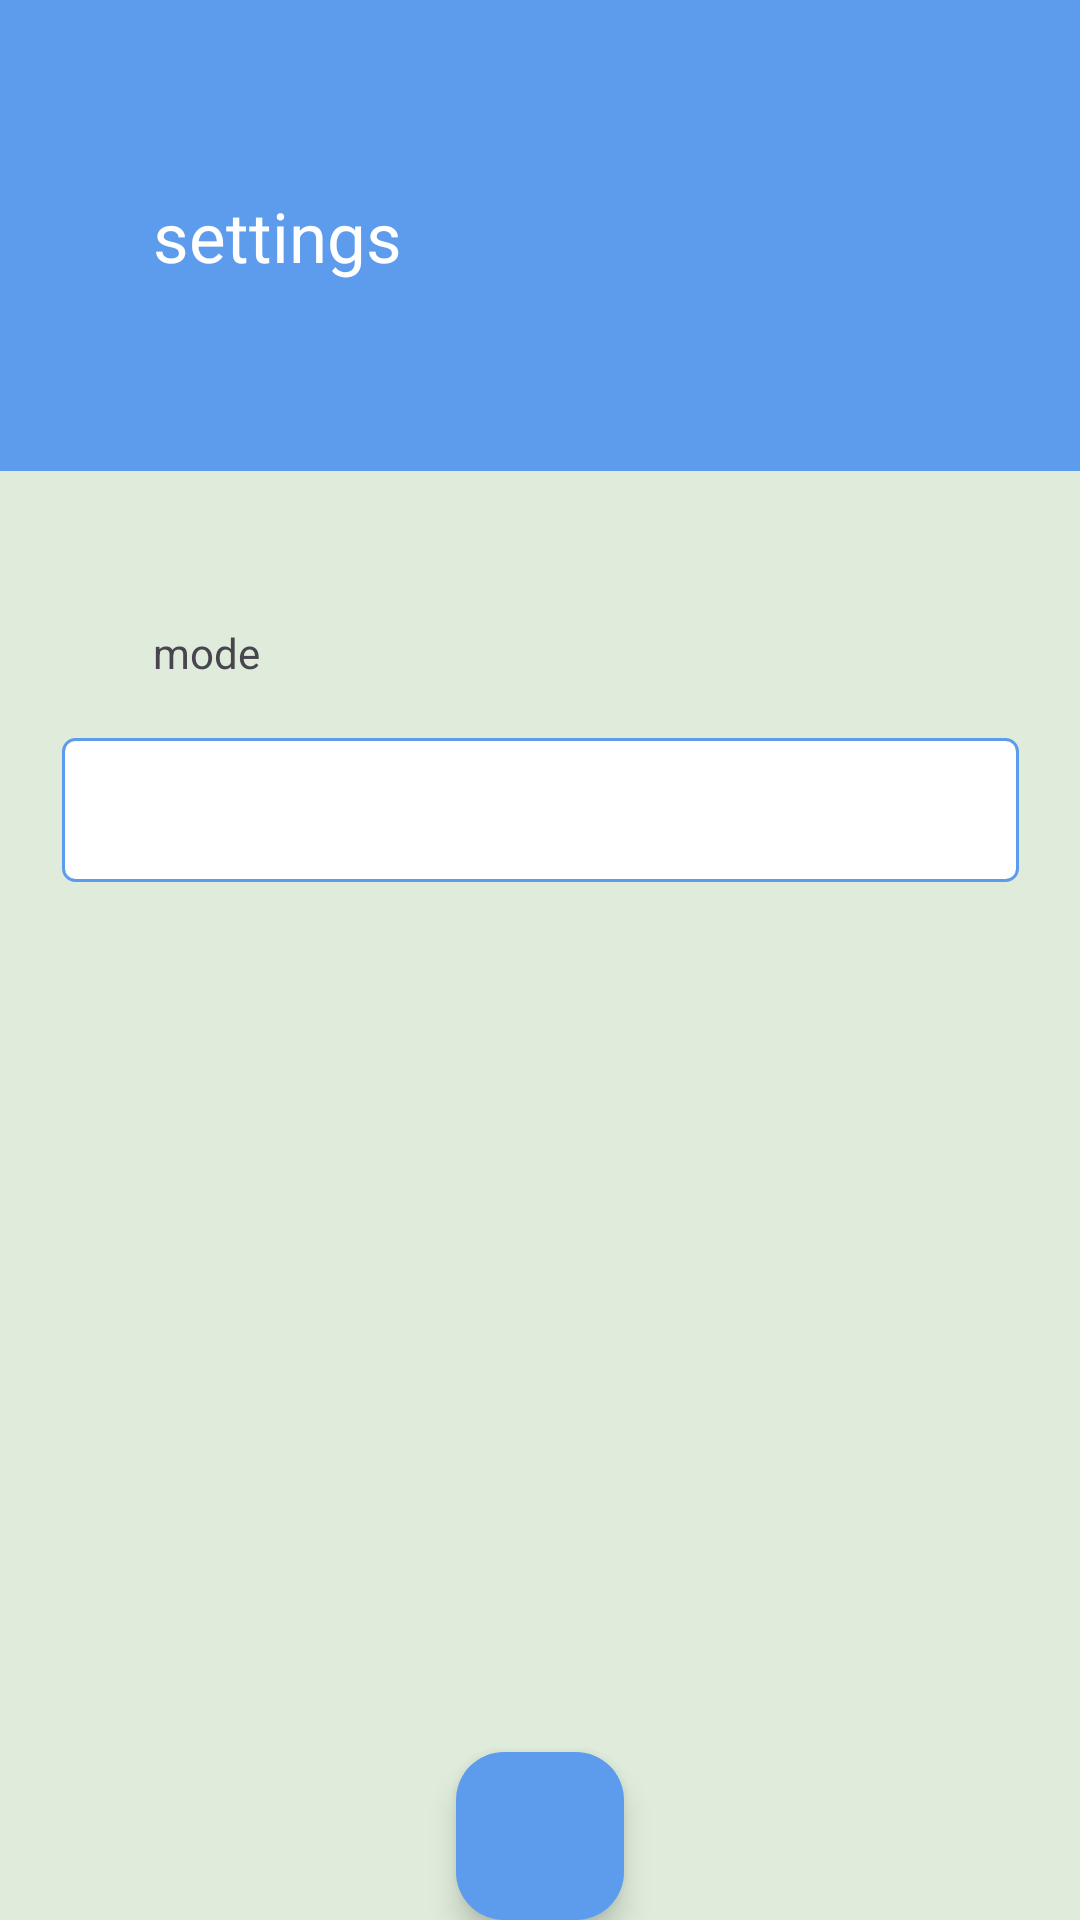

Android layout source for this screen:
<!-- AndroidManifest.xml: application theme Theme.Advanced_Todo -->
<!-- res/layout/fragment_option_frgment.xml -->
<?xml version="1.0" encoding="utf-8"?>
<FrameLayout xmlns:android="http://schemas.android.com/apk/res/android"
    xmlns:tools="http://schemas.android.com/tools"
    android:layout_width="match_parent"
    android:layout_height="match_parent"
    xmlns:app="http://schemas.android.com/apk/res-auto"
    tools:context=".view.optionFrgment">
<androidx.constraintlayout.widget.ConstraintLayout
    android:layout_width="match_parent"
    android:layout_height="match_parent">
    <androidx.constraintlayout.widget.ConstraintLayout
        android:id="@+id/constraintLayout1"
        android:layout_width="match_parent"
        app:layout_constraintTop_toTopOf="parent"
        app:layout_constraintLeft_toLeftOf="parent"
        app:layout_constraintRight_toRightOf="parent"
        android:layout_height="157dp"
        android:background="@color/TextBlue"
        >

        <TextView
            android:id="@+id/textView2"
            android:layout_width="wrap_content"
            android:layout_height="wrap_content"
            android:layout_marginLeft="51dp"
            android:text="settings"
            android:textColor="@android:color/white"
            android:textSize="23sp"
            app:layout_constraintBottom_toBottomOf="parent"
            app:layout_constraintLeft_toLeftOf="parent"
            app:layout_constraintTop_toTopOf="parent">

        </TextView>


    </androidx.constraintlayout.widget.ConstraintLayout>

    <androidx.constraintlayout.widget.ConstraintLayout
        android:layout_width="match_parent"
        app:layout_constraintTop_toBottomOf="@id/constraintLayout1"
        android:background="@color/bg_color"
        app:layout_constraintBottom_toBottomOf="parent"
        app:layout_constraintLeft_toLeftOf="parent"
        app:layout_constraintRight_toRightOf="parent"
        android:layout_height="0dp">

        <TextView
            android:id="@+id/textView4"
            android:layout_width="wrap_content"
            android:layout_height="wrap_content"
            android:layout_margin="51dp"
            android:text="mode"
            app:layout_constraintStart_toStartOf="parent"
            app:layout_constraintTop_toTopOf="parent" />


        <androidx.appcompat.widget.AppCompatSpinner
            android:id="@+id/ModeSpinner"
            android:textColor = "@color/TextSpinner"
            android:layout_width="319dp"
            android:layout_height="48dp"
            android:layout_marginLeft="37dp"
            android:layout_marginRight="37dp"
            android:layout_marginTop="19dp"
            android:popupBackground="@color/whiteColor"
            android:background="@drawable/spinnerstyle"
            app:layout_constraintEnd_toEndOf="parent"
            app:layout_constraintStart_toStartOf="parent"
            app:layout_constraintTop_toBottomOf="@+id/textView4" />

        <com.google.android.material.floatingactionbutton.FloatingActionButton
            android:id="@+id/floatingActionButton"
            android:layout_width="wrap_content"
            android:layout_height="wrap_content"
            android:clickable="true"
            android:src="@drawable/baseline_done_24"
            app:layout_constraintBottom_toBottomOf="parent"
            app:layout_constraintEnd_toEndOf="parent"
            app:layout_constraintStart_toStartOf="parent"
            android:backgroundTint="@color/TextBlue"
            android:tint="#FFFFFF"
            android:contentDescription="TODO" />
    </androidx.constraintlayout.widget.ConstraintLayout>



</androidx.constraintlayout.widget.ConstraintLayout>

</FrameLayout>
<!-- resources referenced by this layout -->
<resources>
  <color name="TextBlue">#5D9CEC</color>
  <color name="TextSpinner">#000000</color>
  <color name="bg_color">#DFECDB</color>
  <color name="whiteColor">#FFFFFF</color>
  <!-- drawable spinnerstyle (drawable) -->
  <shape xmlns:android="http://schemas.android.com/apk/res/android"
      android:shape="rectangle">
      <stroke
          android:width="1dp"
      android:color="@color/TextBlue" /> 
      <solid android:color="@color/whiteColor" /> 
  
      <corners android:radius="4dp" /> 
  </shape>
  <style name="Theme.Advanced_Todo" parent="Base.Theme.Advanced_Todo" />
  <style name="Base.Theme.Advanced_Todo" parent="Theme.Material3.DayNight.NoActionBar">
          
          <item name="android:textColorPrimary">@android:color/black</item>
  
  
      </style>
</resources>
